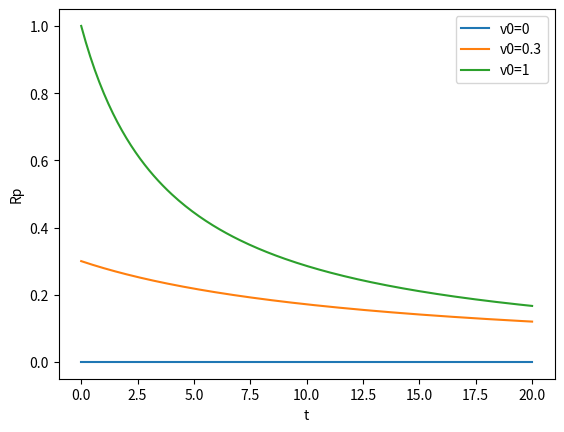

Source code (Python):
from scipy.integrate import odeint
import numpy as np
import matplotlib.pyplot as plt


def model(v, t):
    ror = 1
    V = 1
    g = 10
    row = 1
    Cd = 1
    A = 1
    m = 1
    ma = 1

    dvdt = (ror * V * g - row * V * g - 1 / 2 * Cd * row * A * v * v) / (m + ma)
    return dvdt


#
# S = 1
v0 = [0, 0.3, 1]

t = np.linspace(0, 20, 200)
result = odeint(model, v0,  t)  # v0 is Initial condition

fig, ax = plt.subplots()
ax.plot(t, result[:, 0], label='v0=0')
ax.plot(t, result[:, 1], label='v0=0.3')
ax.plot(t, result[:, 2], label='v0=1')
ax.legend()
ax.set_xlabel('t')
ax.set_ylabel('Rp')

plt.show()
